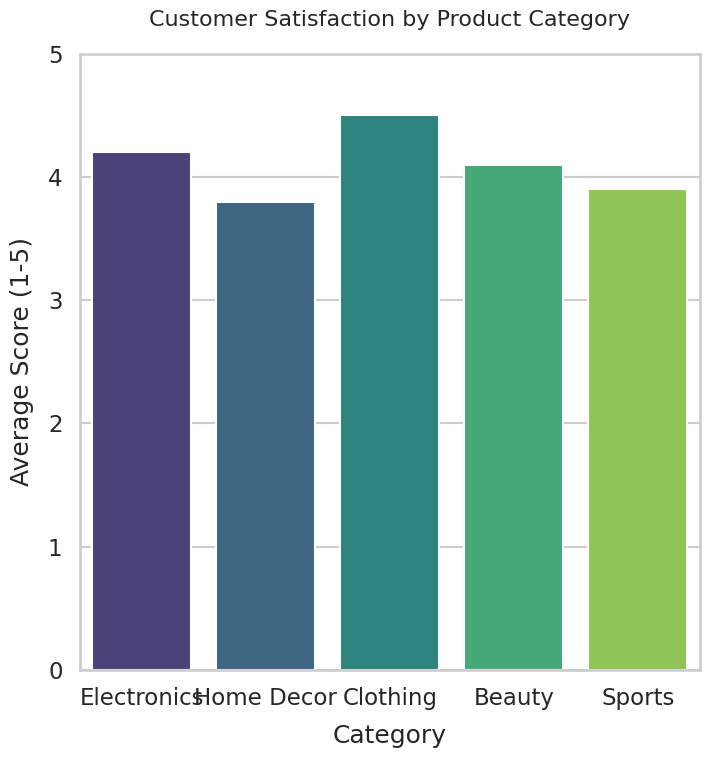

This chart was generated by the following Python code:
import seaborn as sns
import matplotlib.pyplot as plt
import pandas as pd

# 1. Data Generation
# Creating realistic synthetic data for product performance insights
data = {
    'Product Category': ['Electronics', 'Home Decor', 'Clothing', 'Beauty', 'Sports'],
    'Satisfaction Score': [4.2, 3.8, 4.5, 4.1, 3.9]
}
df = pd.DataFrame(data)

# 2. Set Figure Size for Exact Dimensions
# 8 inches * 64 dpi = 512 pixels
plt.figure(figsize=(8, 8))

# 3. Professional Styling
sns.set_style("whitegrid")
sns.set_context("talk") # Increases font size for presentations

# 4. Create Barplot
# Using a professional color palette
plot = sns.barplot(
    x='Product Category', 
    y='Satisfaction Score', 
    data=df, 
    palette='viridis'
)

# 5. Add Titles and Labels
plt.title('Customer Satisfaction by Product Category', pad=20, fontsize=16)
plt.xlabel('Category', labelpad=10)
plt.ylabel('Average Score (1-5)', labelpad=10)
plt.ylim(0, 5) # Setting fixed limit for clarity

# 6. Save Chart
# We use dpi=64 to ensure 8x64 = 512 pixels. 
# We intentionally omit bbox_inches='tight' to maintain exact 512x512 dimensions.
plt.savefig('chart.png', dpi=64)
